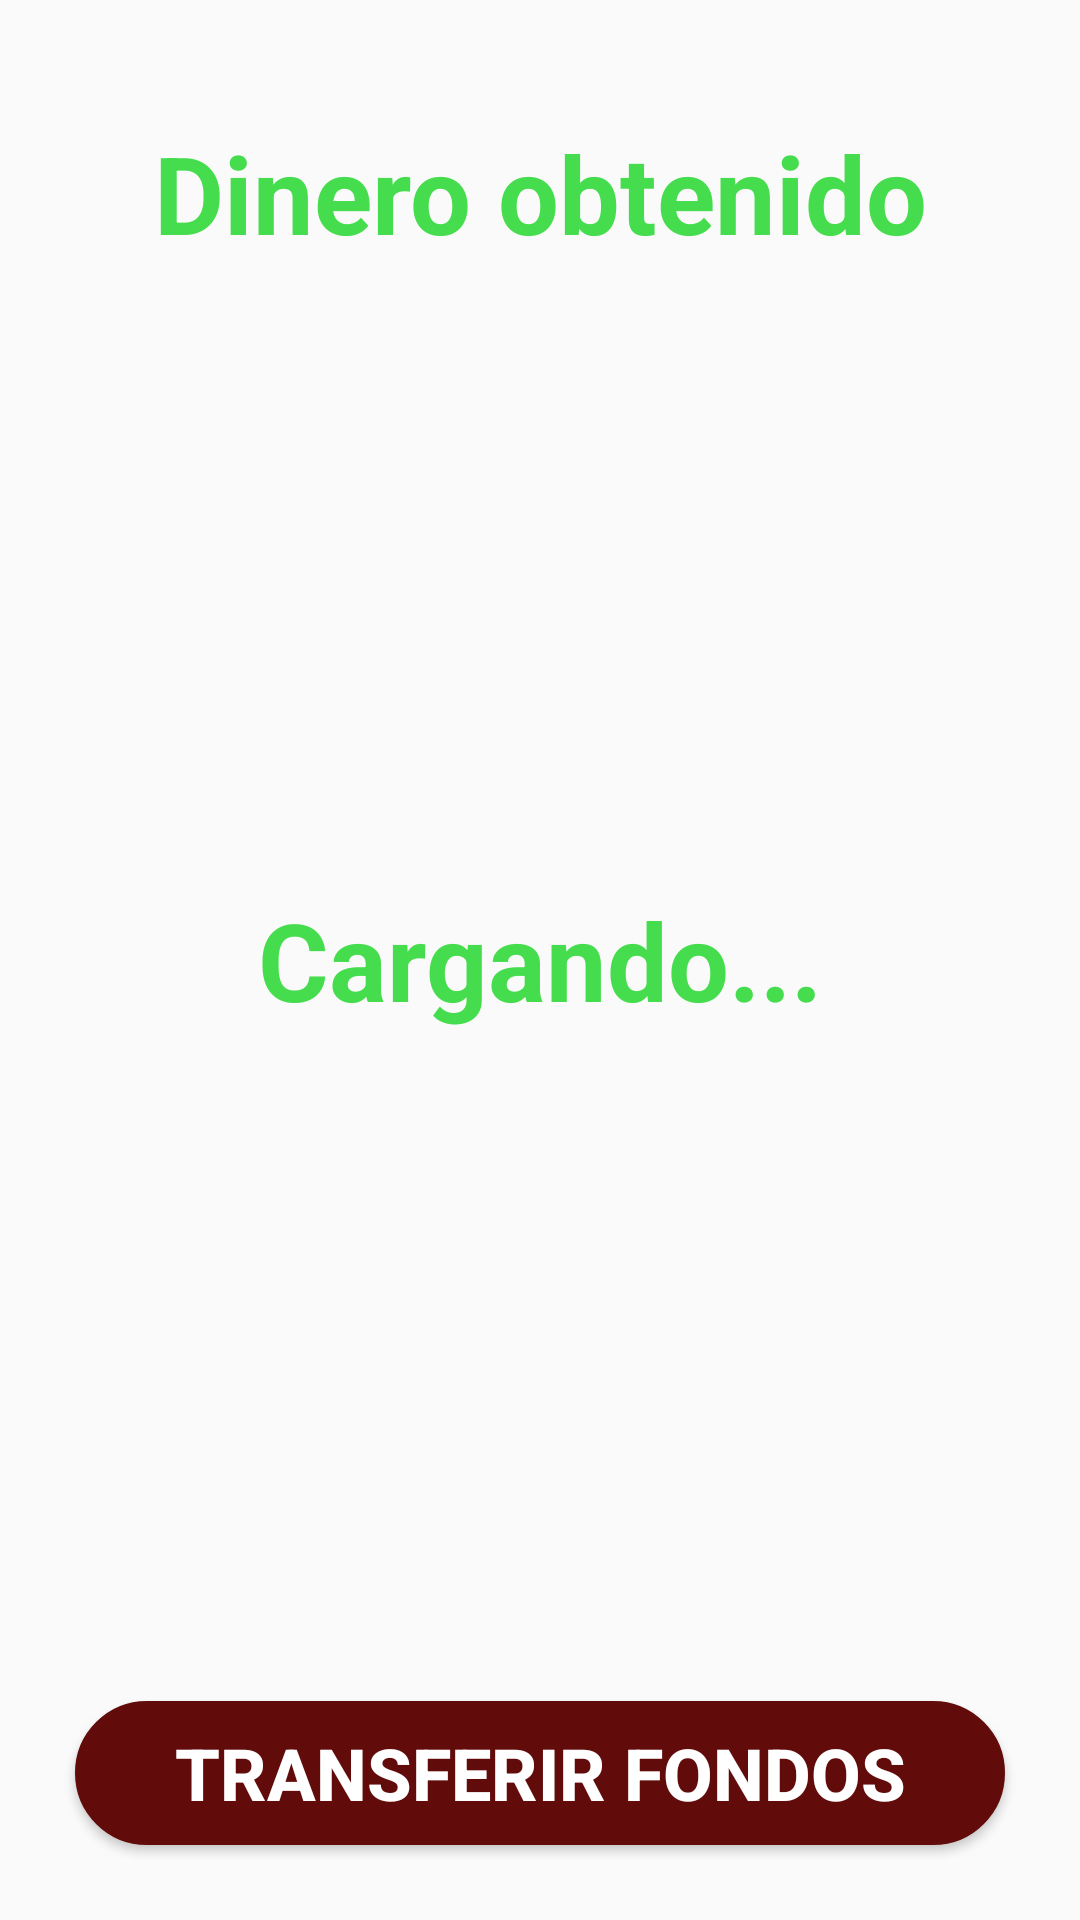

Layout XML and referenced resources for this Android screen:
<!-- AndroidManifest.xml: application theme AppTheme -->
<!-- res/layout/fragment_ganancias.xml -->
<?xml version="1.0" encoding="utf-8"?>
<FrameLayout xmlns:android="http://schemas.android.com/apk/res/android"
    xmlns:tools="http://schemas.android.com/tools"
    android:layout_width="match_parent"
    android:layout_height="match_parent"
    tools:context=".Ganancias">

    
    <TextView
        android:id="@+id/saldo"
        android:layout_width="match_parent"
        android:layout_height="match_parent"
        android:gravity="center"
        android:text="Cargando..."
        android:textColor="#45DD4D"
        android:textSize="36sp"
        android:textStyle="bold" />

    <TextView
        android:id="@+id/textView"
        android:layout_width="match_parent"
        android:layout_height="wrap_content"
        android:layout_marginTop="40dp"
        android:gravity="center"
        android:text="Dinero obtenido"
        android:textColor="#45DD4D"
        android:textSize="36sp"
        android:textStyle="bold" />

    <Button
        android:id="@+id/transferir"
        android:layout_width="match_parent"
        android:layout_height="wrap_content"
        android:layout_gravity="bottom"
        android:layout_marginLeft="25dp"
        android:layout_marginRight="25dp"
        android:layout_marginBottom="25dp"
        android:background="@drawable/borde_redondo_azul"
        android:textColor="#ffffff"
        android:textSize="24sp"
        android:textStyle="bold"
        android:text="Transferir fondos" />

</FrameLayout>
<!-- resources referenced by this layout -->
<resources>
  <!-- drawable borde_redondo_azul (drawable) -->
  <shape xmlns:android="http://schemas.android.com/apk/res/android" android:shape="rectangle">
  
      <solid android:color="#610B0B"/>
  
      <stroke android:width="1dp" android:color="#610B0B" />
  
      <corners android:radius="30dp"/>
  
      <padding android:left="0dp" android:top="0dp" android:right="0dp" android:bottom="0dp" />
  
  </shape>
  <style name="AppTheme" parent="Theme.AppCompat.Light.DarkActionBar">
          
          <item name="colorPrimary">#610B0B</item>
          <item name="colorPrimaryDark">#000000</item>
          <item name="colorAccent">@color/colorAccent</item>
      </style>
  <!-- not gathered from this repository: default colours our renderer supplied (Android Studio template values) -->
  <color name="colorAccent">#FF03DAC5</color>
</resources>
